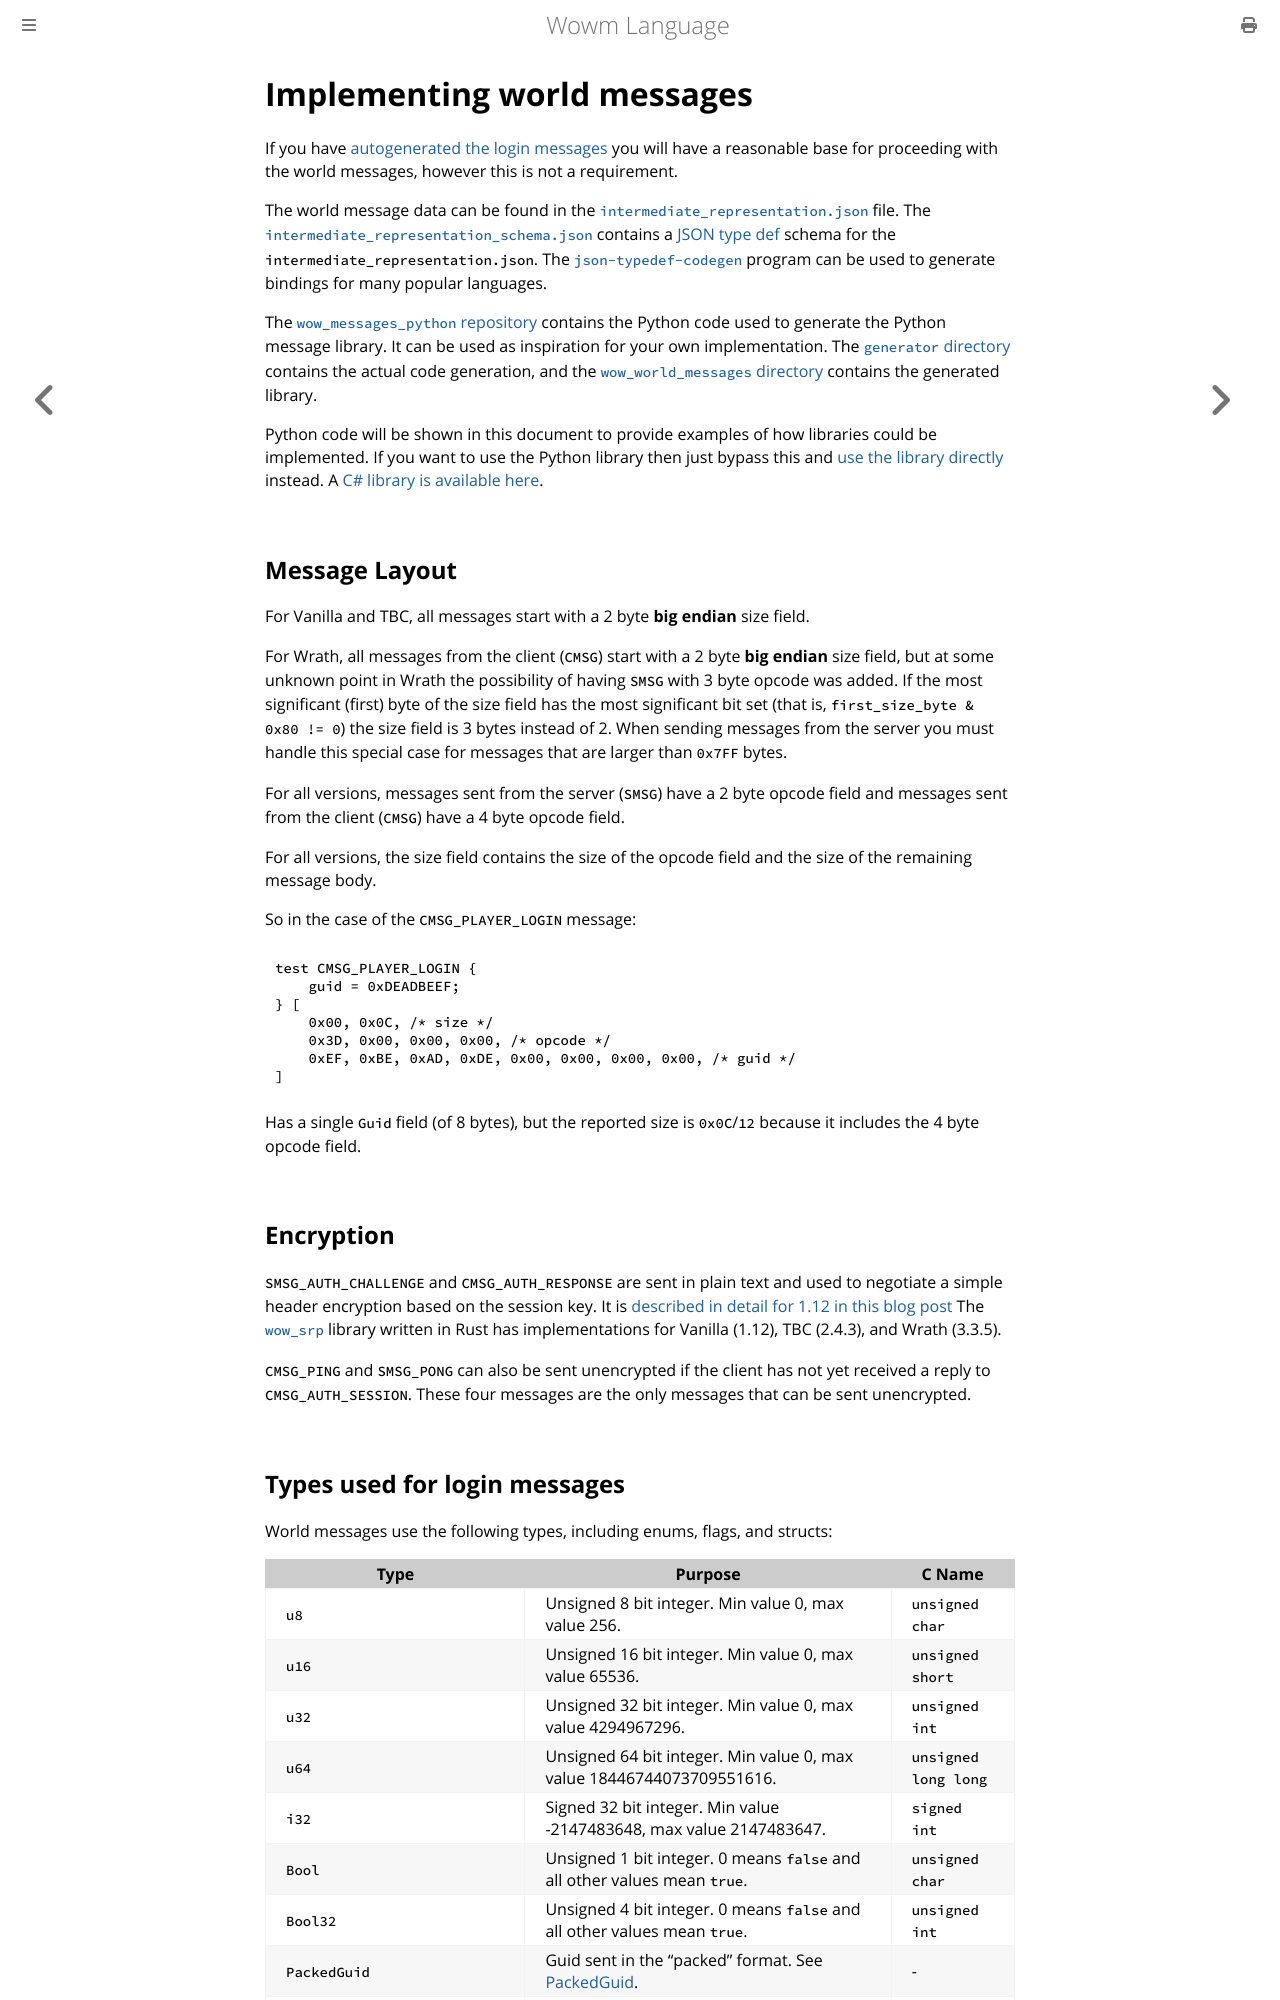

repository: gtker/wow_messages · page: ir/implementing_world.html · generator: mdbook

# Implementing world messages

If you have [autogenerated the login messages](./implementing_login.md) you will have a reasonable base for proceeding with the world messages, however this is not a requirement.

The world message data can be found in
the [`intermediate_representation.json`](https://github.com/gtker/wow_messages/blob/main/intermediate_representation.json)
file.
The [`intermediate_representation_schema.json`](https://github.com/gtker/wow_messages/blob/main/intermediate_representation_schema.json)
contains a [JSON type def](https://jsontypedef.com/) schema for the `intermediate_representation.json`.
The [`json-typedef-codegen`](https://github.com/jsontypedef/json-typedef-codegen) program can be used to generate
bindings for many popular languages.

The [`wow_messages_python` repository](https://github.com/gtker/wow_messages_python) contains the Python code used to
generate the Python message library.
It can be used as inspiration for your own implementation.
The [`generator` directory](https://github.com/gtker/wow_messages_python/tree/main/generator) contains the actual code
generation,
and the [`wow_world_messages` directory](https://github.com/gtker/wow_messages_python/tree/main/wow_world_messages)
contains the generated library.

Python code will be shown in this document to provide examples of how libraries could be implemented.
If you want to use the Python library then just bypass this and
[use the library directly](https://github.com/gtker/wow_messages_python/) instead.
A [C# library is available here](https://github.com/gtker/wow_messages_csharp/).

## Message Layout

For Vanilla and TBC, all messages start with a 2 byte **big endian** size field.

For Wrath, all messages from the client (`CMSG`) start with a 2 byte **big endian** size field,
but at some unknown point in Wrath the possibility of having `SMSG` with 3 byte opcode was added.
If the most significant (first) byte of the size field has the most significant bit set
(that is, `first_size_byte & 0x80 != 0`) the size field is 3 bytes instead of 2.
When sending messages from the server you must handle this special case for messages that are larger than `0x7FF` bytes.

For all versions, messages sent from the server (`SMSG`) have a 2 byte opcode field and messages sent
from the client (`CMSG`) have a 4 byte opcode field.

For all versions, the size field contains the size of the opcode field and the size of the remaining message body.

So in the case of the `CMSG_PLAYER_LOGIN` message:

```rust,ignore
test CMSG_PLAYER_LOGIN {
    guid = 0xDEADBEEF;
} [
    0x00, 0x0C, /* size */
    0x3D, 0x00, 0x00, 0x00, /* opcode */
    0xEF, 0xBE, 0xAD, 0xDE, 0x00, 0x00, 0x00, 0x00, /* guid */
]
```

Has a single `Guid` field (of 8 bytes), but the reported size is `0x0C`/`12` because it includes the 4 byte opcode
field.

## Encryption

`SMSG_AUTH_CHALLENGE` and `CMSG_AUTH_RESPONSE` are sent in plain text and used to negotiate a simple header
encryption based on the session key.
It is [described in detail for 1.12 in this blog post](https://gtker.com/implementation-guide-for-the-world-of-warcraft-flavor-of-srp6/#world-packet-header-encryption)
The [`wow_srp`](https://github.com/gtker/wow_srp) library written in Rust has implementations for Vanilla (1.12), TBC (2.4.3), and Wrath (3.3.5).

`CMSG_PING` and `SMSG_PONG` can also be sent unencrypted if the client has not yet received a reply to `CMSG_AUTH_SESSION`.
These four messages are the only messages that can be sent unencrypted.
